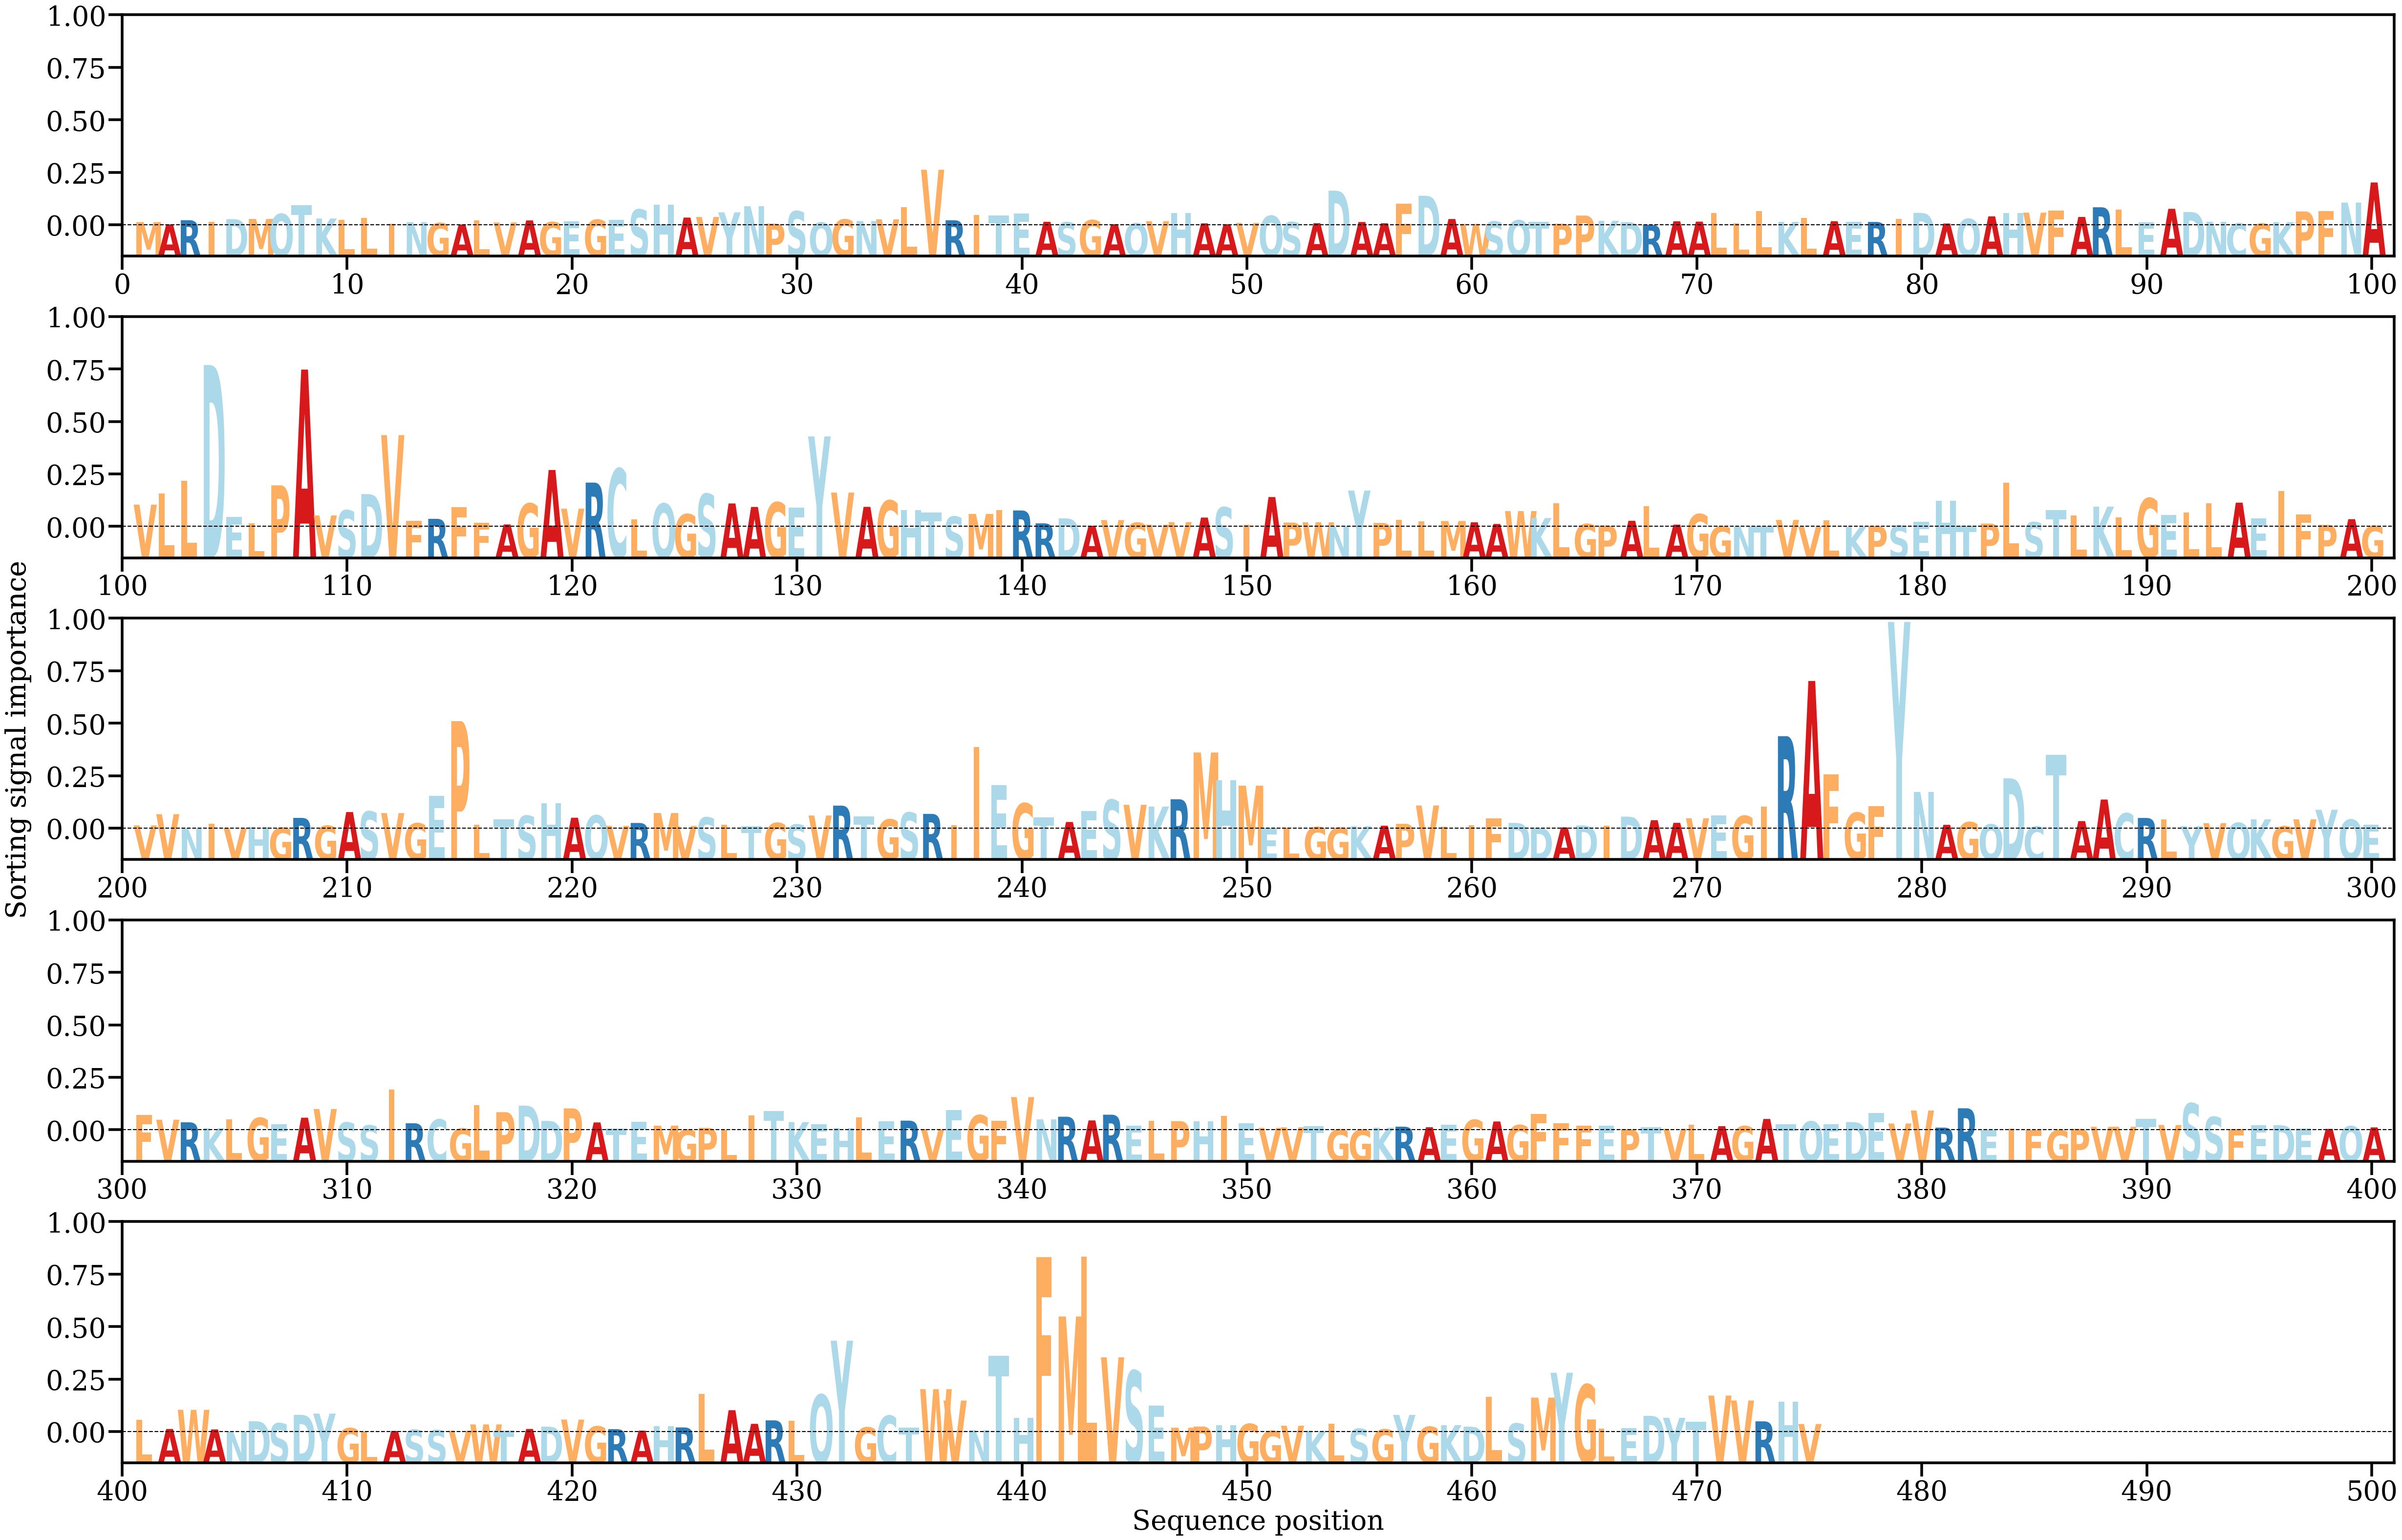

The file beside this chart, header and first rows:
AA, Alpha
M, [0.00044202]
A, [0.00013171]
R, [0.00071261]
I, [0.00051105]
D, [0.00086462]
M, [0.00088959]
Q, [0.00158106]
T, [0.00279322]
K, [0.00094996]
L, [0.00078332]
L, [0.00103386]
I, [0.00023945]
N, [0.00043647]
G, [0.00031908]
A, [0.00010561]
L, [0.00070372]
V, [0.00040138]
A, [0.00068394]
G, [0.00044567]
E, [0.00057238]
G, [0.00077689]
E, [0.00078345]
S, [0.00219908]
H, [0.00286579]
A, [0.0010788]
V, [0.00116085]
Y, [0.00180481]
N, [0.00266013]
P, [0.0002429]
S, [0.00196242]
Q, [0.00037711]
G, [0.00081764]
N, [0.0005914]
V, [0.00082762]
L, [0.00250868]
V, [0.0077484]
R, [0.00070581]
I, [0.00145741]
T, [0.00135635]
E, [0.00165238]
A, [0.00049049]
S, [0.00041714]
G, [0.00071723]
A, [0.00015879]
Q, [0.00028346]
V, [0.00057426]
H, [0.00171362]
A, [0.00026957]
A, [0.0001524]
V, [0.00032908]
Q, [0.00132117]
S, [0.00045047]
A, [0.00029746]
D, [0.00483207]
A, [0.00046072]
A, [0.00028848]
F, [0.00302351]
D, [0.00412194]
A, [0.00087959]
W, [0.00019828]
... 415 more rows
